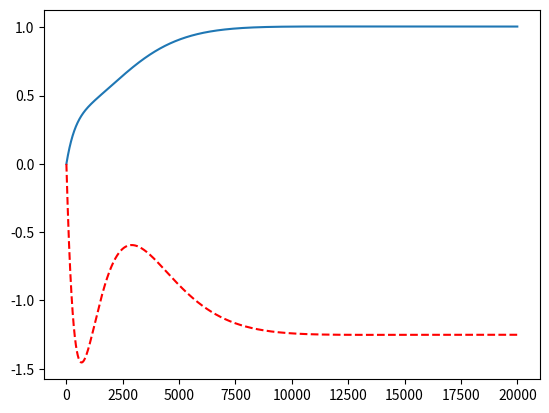

The matplotlib source for this figure:
import numpy as np
import matplotlib.pyplot as plt
from scipy import linalg


a2 = -2.7
a1 = 1.8
a0 = -0.25
n_max = 20000
dt = 0.001
c1 = 1
c2 = 1.08
A = np.array([[-a2, -a1, -a0],
              [1, 0, 0],
              [0, 1, 0]], dtype=float)

B = np.array([[1], [0], [0]], dtype=float)
C = np.array([1, 1, 1], dtype=float)
D = 0
x = np.array([[0], [0], [0]], dtype=float)
u = 1
u_array = []
y = []

Q = np.identity(3)*c1
P = linalg.solve_continuous_are(A, B, Q, c2)

# F = np.linalg.inv(c2 + (np.transpose(B) @ P @ B)) @ np.transpose(B) @ P @ A
K = (1/c2)*np.transpose(B) @ P  # użyta wersja ciągłoczasowa
A = A - (B @ K)
print("Układ nie jest stabilny, ma 3 niestabilne pierwiastki")
print("stosunek c1 do c2 wpływa na parametry ustabilizowanej fukcji(czas narastania, uchyb w stanie ustalonym itd.")
print("Wykres niebieski to wysterowany sygnał a wykres czerwony przerywany to sygnał sterujący")
for n in range(n_max):
    xp = A @ x + B * u
    yp = np.atleast_2d(C) @ np.atleast_2d(x) + np.atleast_2d(D) * u
    y.append(yp)
    u_array.append(-K@x)
    x += xp * dt
n = np.arange(n_max)
plt.plot(n, np.reshape(y, n_max), n, np.reshape(u_array, n_max), 'r--')
plt.show()
